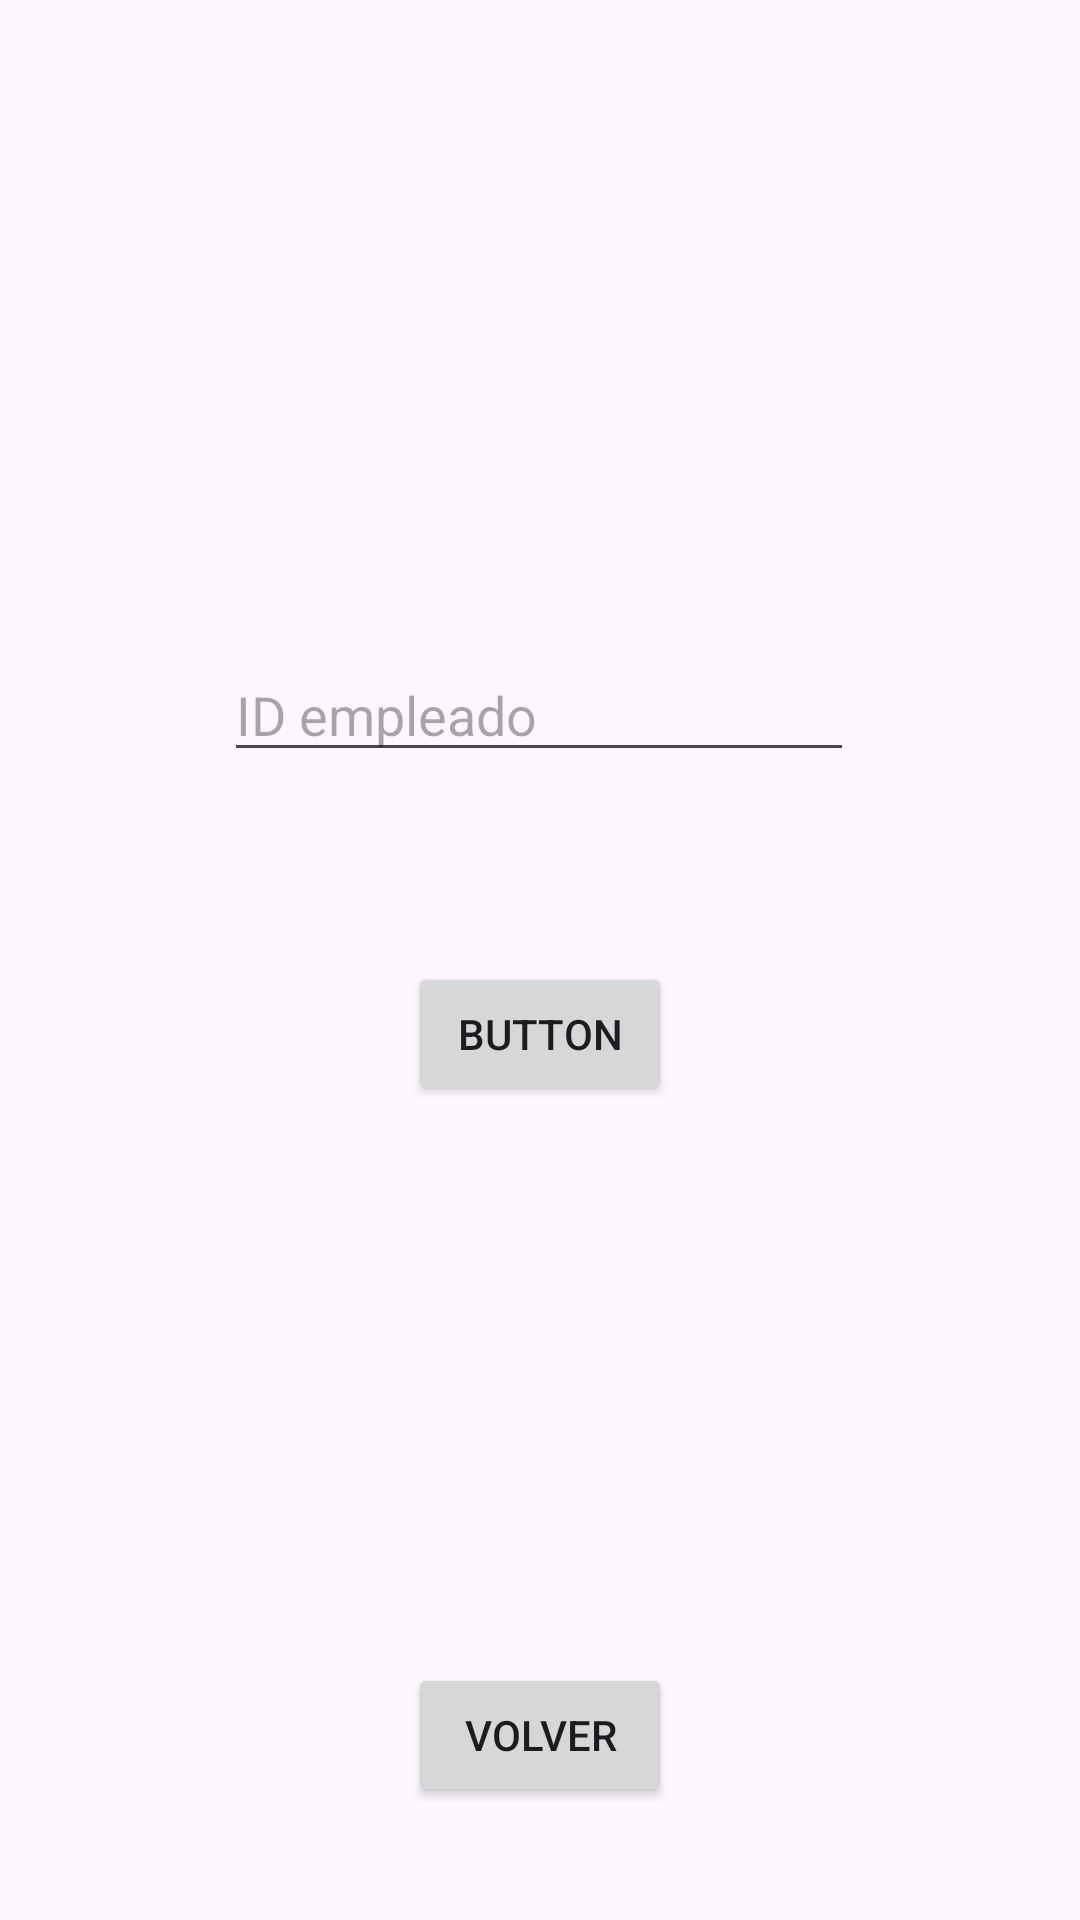

The Android layout XML behind this screen, and the referenced resources:
<!-- AndroidManifest.xml: application theme Theme.BBDD2 -->
<!-- res/layout/activity_eliminar.xml -->
<?xml version="1.0" encoding="utf-8"?>
<androidx.constraintlayout.widget.ConstraintLayout xmlns:android="http://schemas.android.com/apk/res/android"
    xmlns:app="http://schemas.android.com/apk/res-auto"
    xmlns:tools="http://schemas.android.com/tools"
    android:layout_width="match_parent"
    android:layout_height="match_parent"
    tools:context=".Activitys.EliminarActivity">

    <Button
        android:id="@+id/buttoneliminar1"
        android:layout_width="wrap_content"
        android:layout_height="wrap_content"
        android:text="Button"
        app:layout_constraintBottom_toBottomOf="parent"
        app:layout_constraintEnd_toEndOf="parent"
        app:layout_constraintStart_toStartOf="parent"
        app:layout_constraintTop_toBottomOf="@+id/eliminarID"
        app:layout_constraintVertical_bias="0.189" />

    <EditText
        android:id="@+id/eliminarID"
        android:layout_width="wrap_content"
        android:layout_height="wrap_content"
        android:ems="10"
        android:hint="ID empleado"
        android:inputType="number"
        app:layout_constraintBottom_toBottomOf="parent"
        app:layout_constraintEnd_toEndOf="parent"
        app:layout_constraintHorizontal_bias="0.497"
        app:layout_constraintStart_toStartOf="parent"
        app:layout_constraintTop_toTopOf="parent"
        app:layout_constraintVertical_bias="0.361" />

    <Button
        android:id="@+id/buttonback2"
        android:layout_width="wrap_content"
        android:layout_height="wrap_content"
        android:text="Volver"
        app:layout_constraintBottom_toBottomOf="parent"
        app:layout_constraintEnd_toEndOf="parent"
        app:layout_constraintStart_toStartOf="parent"
        app:layout_constraintTop_toBottomOf="@+id/buttoneliminar1"
        app:layout_constraintVertical_bias="0.832" />
</androidx.constraintlayout.widget.ConstraintLayout>
<!-- resources referenced by this layout -->
<resources>
  <style name="Theme.BBDD2" parent="Base.Theme.BBDD2" />
  <style name="Base.Theme.BBDD2" parent="Theme.Material3.DayNight.NoActionBar">
          
          
      </style>
</resources>
